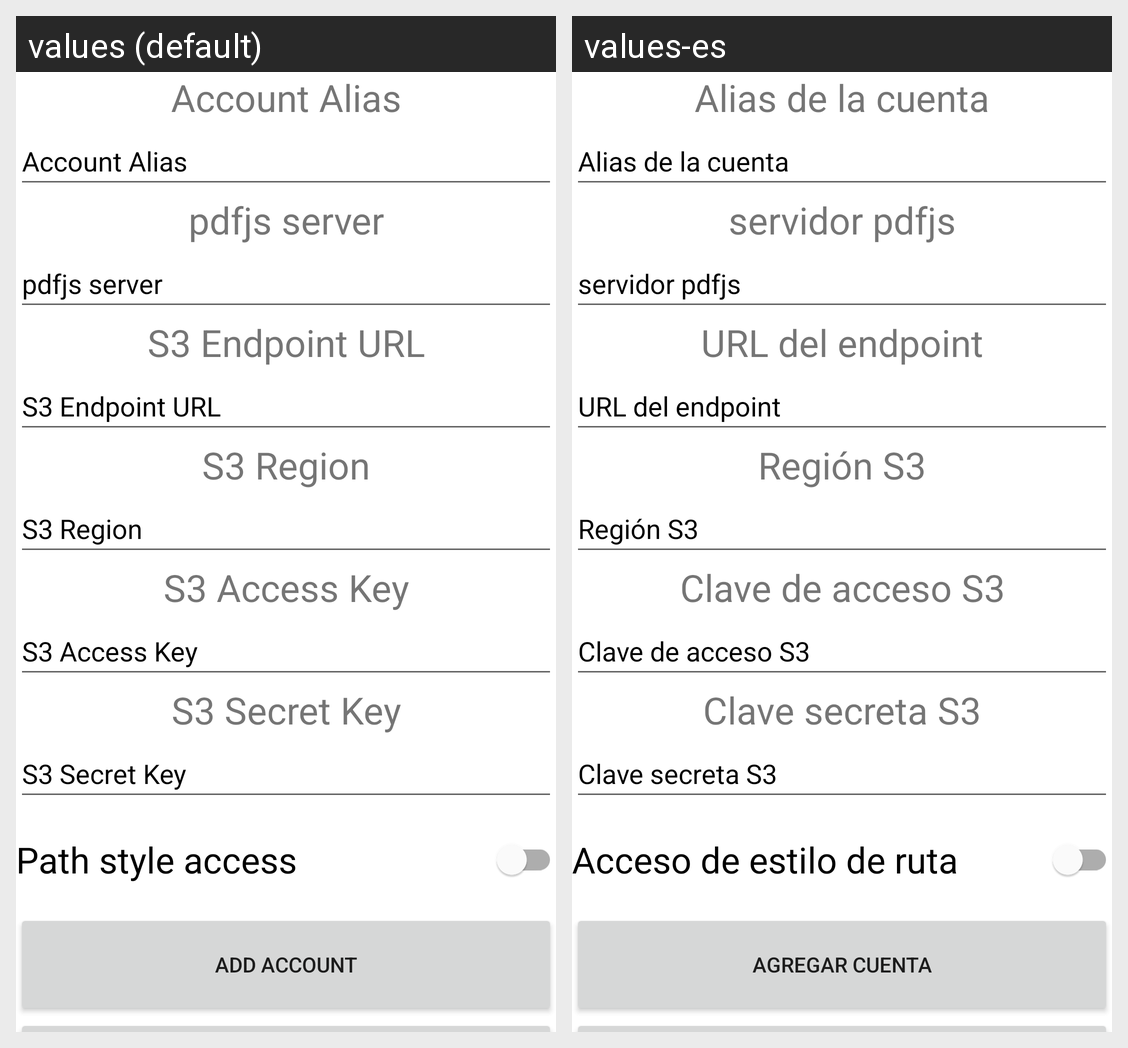

Strings drawn on this Android screen and how each of the app's shown locales translates them:
Android screen res/layout/activity_account_add.xml rendered under 2 locales, left to right: values (default), values-es. Device: Nexus 5 (rendered at 1080×1920; each locale shown at half size, 540×960, under a caption strip naming it); theme Theme.AsgardiusS3Manager.
Strings drawn on this screen, with the default value and each locale's value (text and hints the layout hard-codes, and strings that could not be matched under every locale, appear in the picture but are not listed):

accountadd_alias
  values: Account Alias
  values-es: Alias de la cuenta

accountadd_pdfendpoint
  values: pdfjs server
  values-es: servidor pdfjs

accountadd_endpoint
  values: S3 Endpoint URL
  values-es: URL del endpoint

accountadd_region
  values: S3 Region
  values-es: Región S3

accountadd_username
  values: S3 Access Key
  values-es: Clave de acceso S3

accountadd_password
  values: S3 Secret Key
  values-es: Clave secreta S3

path_style
  values: Path style access
  values-es: Acceso de estilo de ruta

accountadd_button
  values: Add Account
  values-es: Agregar cuenta
